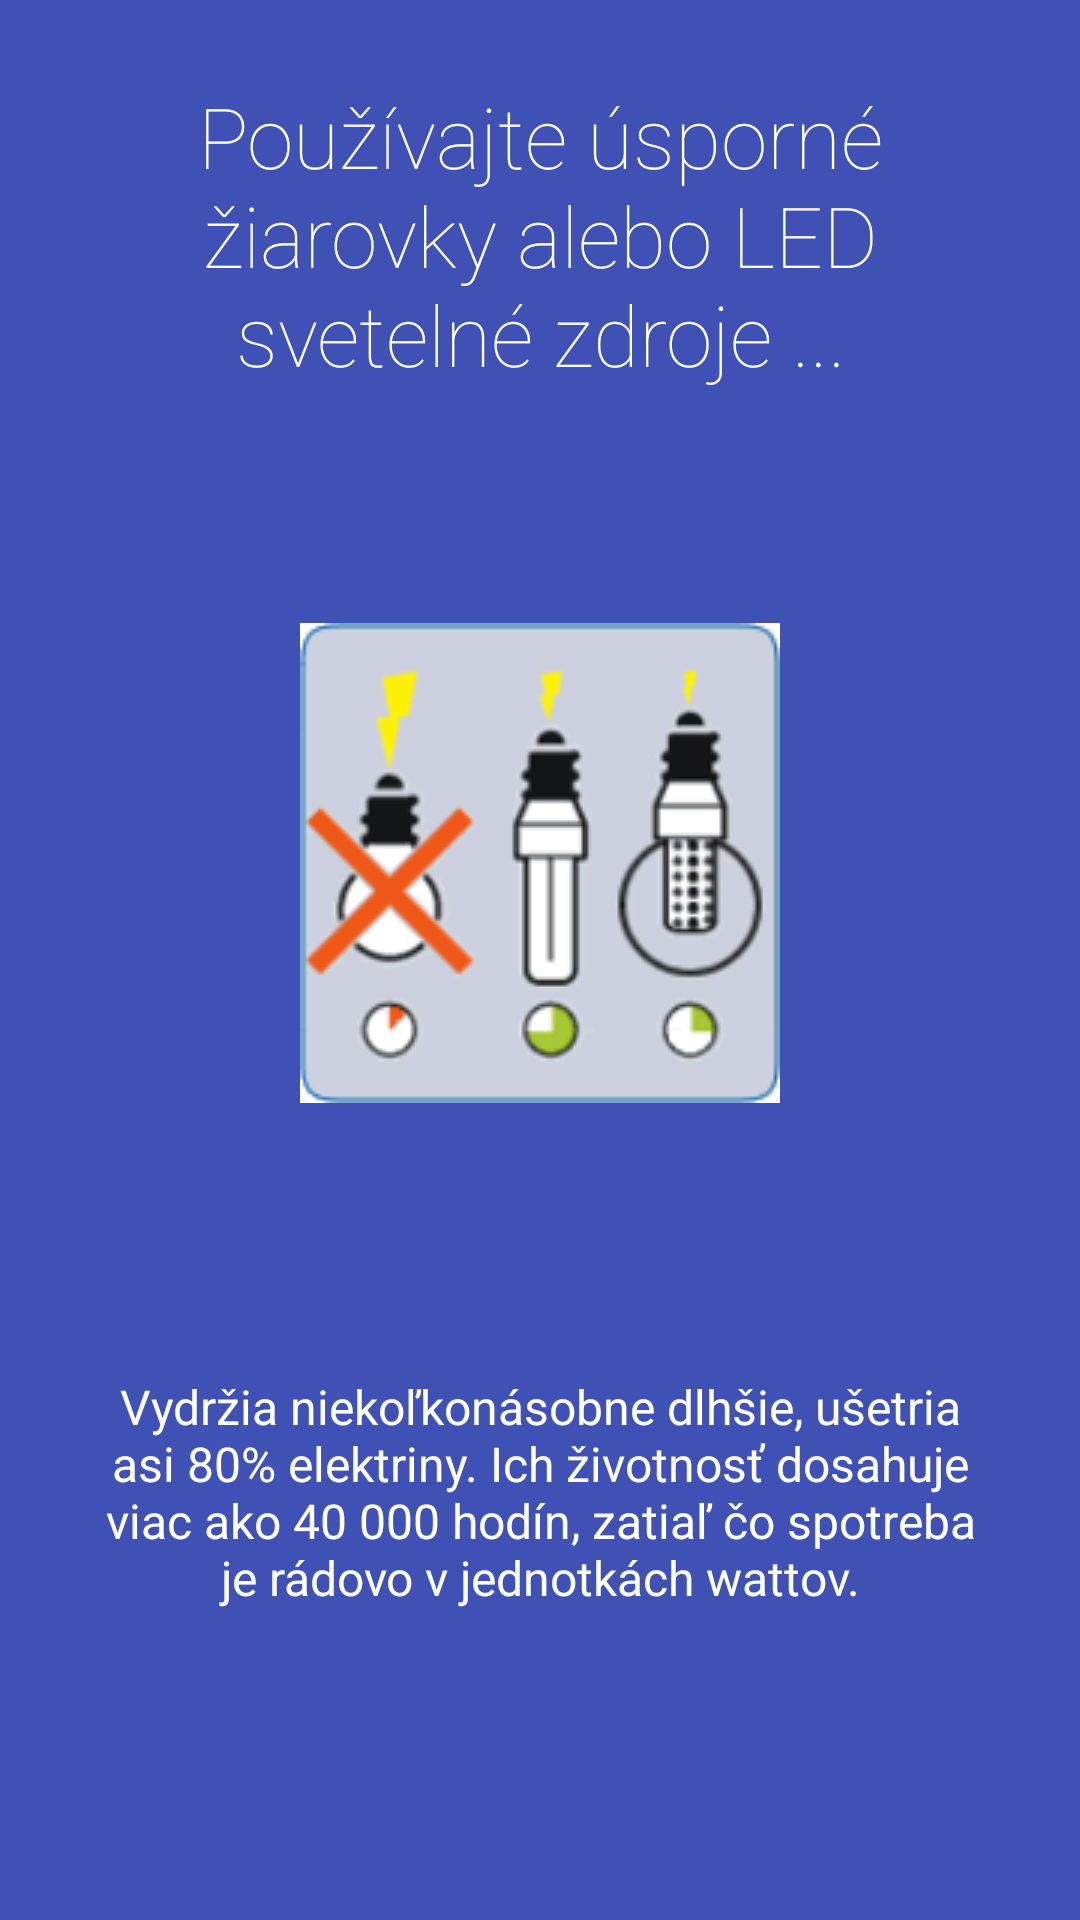

Layout XML and referenced resources for this Android screen:
<!-- AndroidManifest.xml: fallback theme Theme.MaterialComponents.DayNight.NoActionBar -->
<!-- res/layout/intro2.xml -->
<?xml version="1.0" encoding="utf-8"?>
<LinearLayout xmlns:android="http://schemas.android.com/apk/res/android"
    android:orientation="vertical" android:layout_width="match_parent"
    android:layout_height="match_parent"
    android:background="@color/colorPrimary"
    android:layout_weight="10"
    android:id="@+id/main">

    <TextView
        android:layout_width="wrap_content"
        android:layout_height="0dp"
        android:layout_gravity="center"
        android:gravity="center"
        android:paddingLeft="32dp"
        android:layout_weight="3"
        android:fontFamily="sans-serif-thin"
        android:textColor="#ffffff"
        android:paddingRight="32dp"
        android:textSize="28sp"
        android:text="Používajte úsporné žiarovky alebo LED svetelné zdroje ..."/>

    <LinearLayout
        android:layout_width="fill_parent"
        android:layout_height="0dp"
        android:orientation="vertical"
        android:gravity="center"
        android:layout_weight="5">

        <ImageView
            android:layout_width="wrap_content"
            android:layout_height="wrap_content"
            android:layout_gravity="center"
            android:paddingLeft="16dp"
            android:paddingRight="16dp"
            android:src="@drawable/led"/>
    </LinearLayout>
    <TextView
        android:layout_width="wrap_content"
        android:layout_height="0dp"
        android:layout_weight="3"
        android:layout_gravity="center"
        android:gravity="center"
        android:textColor="#ffffff"
        android:paddingLeft="34dp"
        android:paddingRight="34dp"
        android:textSize="16sp"
        android:text="Vydržia niekoľkonásobne dlhšie, ušetria asi 80% elektriny. Ich životnosť dosahuje viac ako 40 000 hodín, zatiaľ čo spotreba je rádovo v jednotkách wattov."/>
    <TextView
        android:layout_width="fill_parent"
        android:layout_height="64dp" />
</LinearLayout>
<!-- resources referenced by this layout -->
<resources>
  <color name="colorPrimary">#3F51B5</color>
  <!-- drawable led: png bitmap (drawable, 9159 bytes) -->
</resources>
